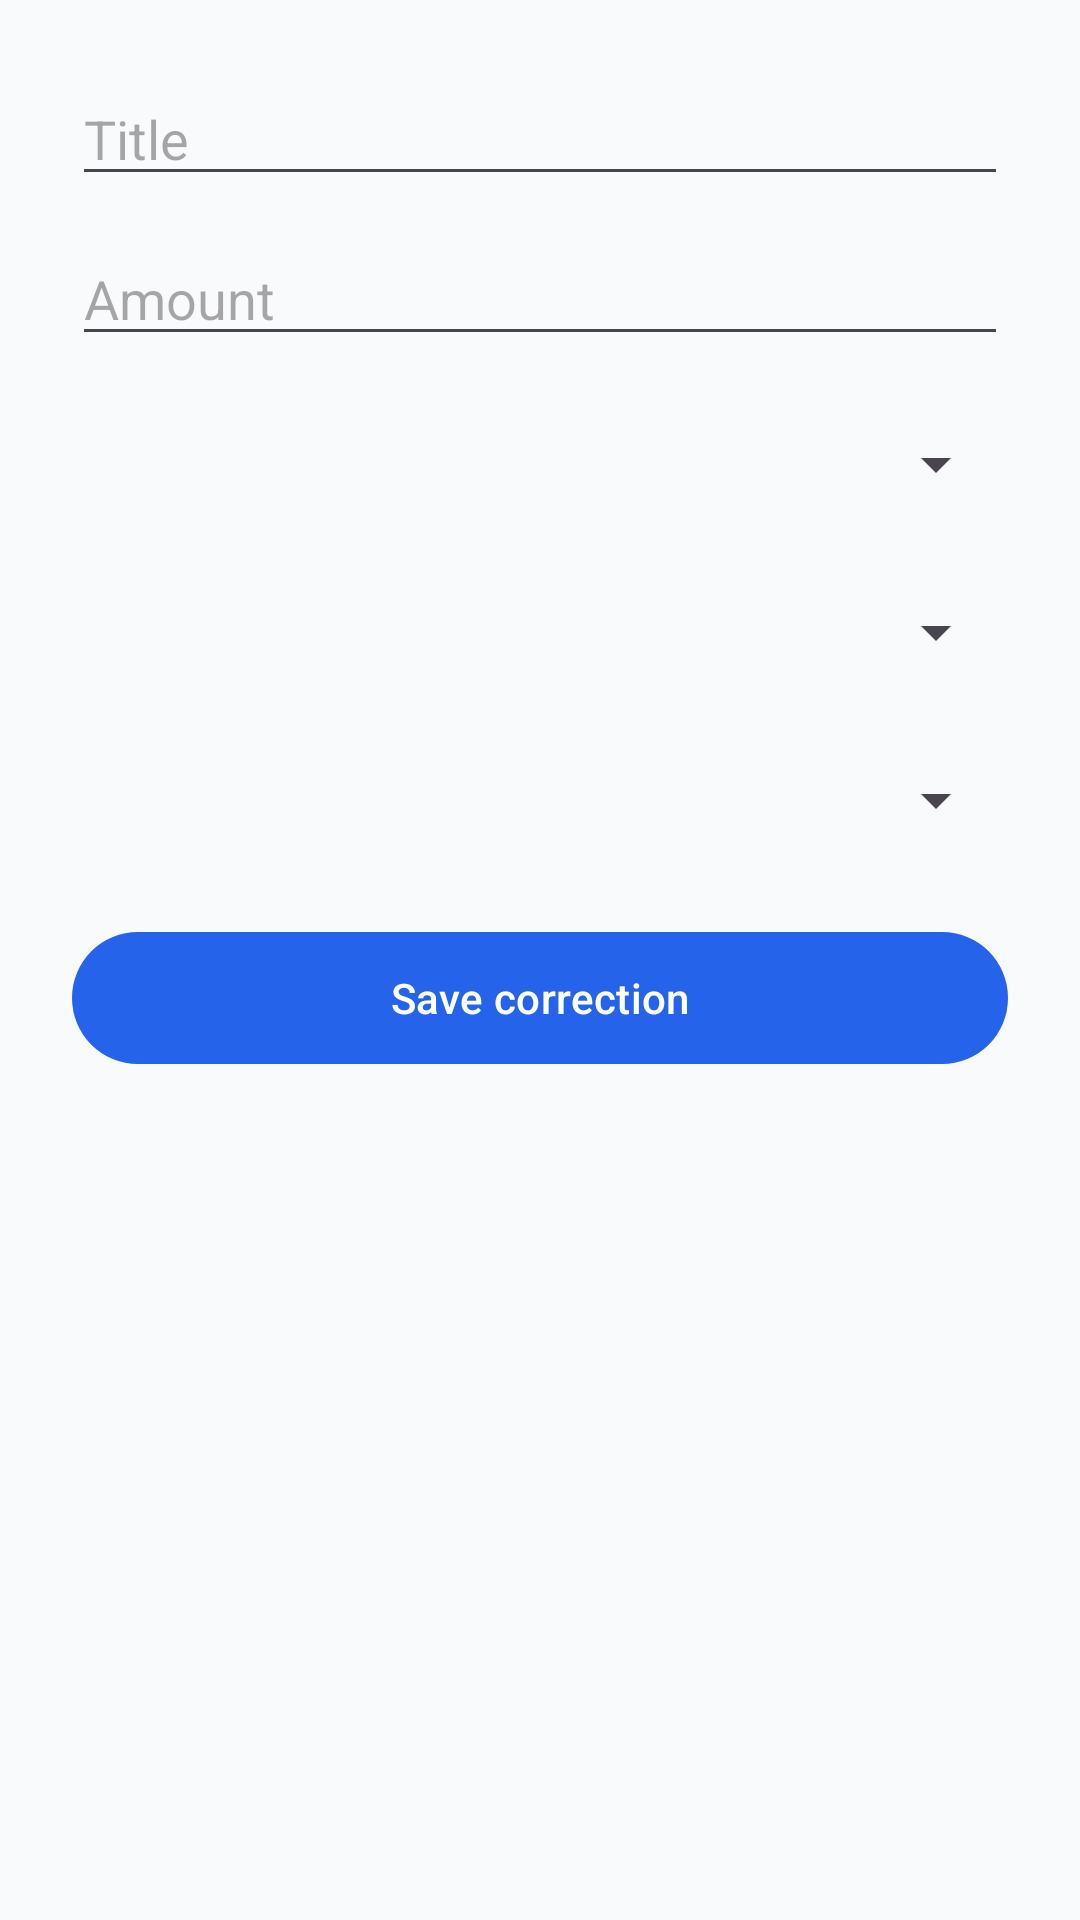

Reconstruct the res/layout file that produces this screen, plus the resources it refers to.
<!-- AndroidManifest.xml: application theme Theme.FinanceManager -->
<!-- res/layout/dialog_edit_transaction.xml -->
<?xml version="1.0" encoding="utf-8"?>
<LinearLayout xmlns:android="http://schemas.android.com/apk/res/android"
    android:layout_width="match_parent"
    android:layout_height="wrap_content"
    android:orientation="vertical"
    android:padding="24dp">

    <EditText
        android:id="@+id/et_edit_title"
        android:layout_width="match_parent"
        android:layout_height="wrap_content"
        android:hint="Title"
        android:inputType="textCapSentences" />

    <EditText
        android:id="@+id/et_edit_amount"
        android:layout_width="match_parent"
        android:layout_height="wrap_content"
        android:layout_marginTop="12dp"
        android:hint="Amount"
        android:inputType="numberDecimal" />

    <Spinner
        android:id="@+id/sp_edit_type"
        android:layout_width="match_parent"
        android:layout_height="48dp"
        android:layout_marginTop="12dp" />

    <Spinner
        android:id="@+id/sp_edit_category"
        android:layout_width="match_parent"
        android:layout_height="48dp"
        android:layout_marginTop="8dp" />

    <Spinner
        android:id="@+id/sp_edit_account"
        android:layout_width="match_parent"
        android:layout_height="48dp"
        android:layout_marginTop="8dp" />

    <com.google.android.material.button.MaterialButton
        android:id="@+id/btn_save_edit"
        android:layout_width="match_parent"
        android:layout_height="52dp"
        android:layout_marginTop="16dp"
        android:text="Save correction" />
</LinearLayout>
<!-- resources referenced by this layout -->
<resources>
  <style name="Theme.FinanceManager" parent="Theme.Material3.DayNight.NoActionBar">
          
          <item name="colorPrimary">@color/primary</item>
          <item name="colorOnPrimary">@color/on_primary</item>
          <item name="colorPrimaryContainer">@color/primary_container</item>
          <item name="colorSecondary">@color/secondary</item>
          <item name="android:colorBackground">@color/background</item>
          <item name="colorSurface">@color/surface</item>
          <item name="colorSurfaceVariant">@color/surface_variant</item>
  
          
          <item name="android:statusBarColor">@color/background</item>
          <item name="android:windowLightStatusBar">true</item>
          <item name="android:navigationBarColor">@color/surface</item>
  
          
          <item name="materialCardViewStyle">@style/Widget.FinanceManager.CardView</item>
          <item name="textInputStyle">@style/Widget.Material3.TextInputLayout.OutlinedBox</item>
          <item name="popupMenuStyle">@style/Theme.FinanceManager.PopupMenu</item>
      </style>
  <color name="primary">#2563EB</color>
  <color name="on_primary">#FFFFFF</color>
  <color name="primary_container">#EFF6FF</color>
  <color name="secondary">#0EA5E9</color>
  <color name="background">#F8FAFC</color>
  <color name="surface">#FFFFFF</color>
  <color name="surface_variant">#F1F5F9</color>
  <style name="Widget.FinanceManager.CardView" parent="Widget.Material3.CardView.Elevated">
          <item name="cardCornerRadius">16dp</item>
          <item name="cardElevation">2dp</item>
          <item name="cardBackgroundColor">@color/surface</item>
          <item name="strokeWidth">1dp</item>
          <item name="strokeColor">@color/card_stroke</item>
      </style>
  <style name="Theme.FinanceManager.PopupMenu" parent="Widget.AppCompat.PopupMenu">
          <item name="android:textColor">@color/text_primary</item>
          <item name="android:textColorPrimary">@color/text_primary</item>
          <item name="android:textColorSecondary">@color/text_secondary</item>
          <item name="android:colorBackground">@color/surface</item>
          <item name="android:itemBackground">@color/surface</item>
      </style>
  <color name="card_stroke">#CBD5E1</color>
  <color name="text_primary">#0F172A</color>
  <color name="text_secondary">#334155</color>
</resources>
